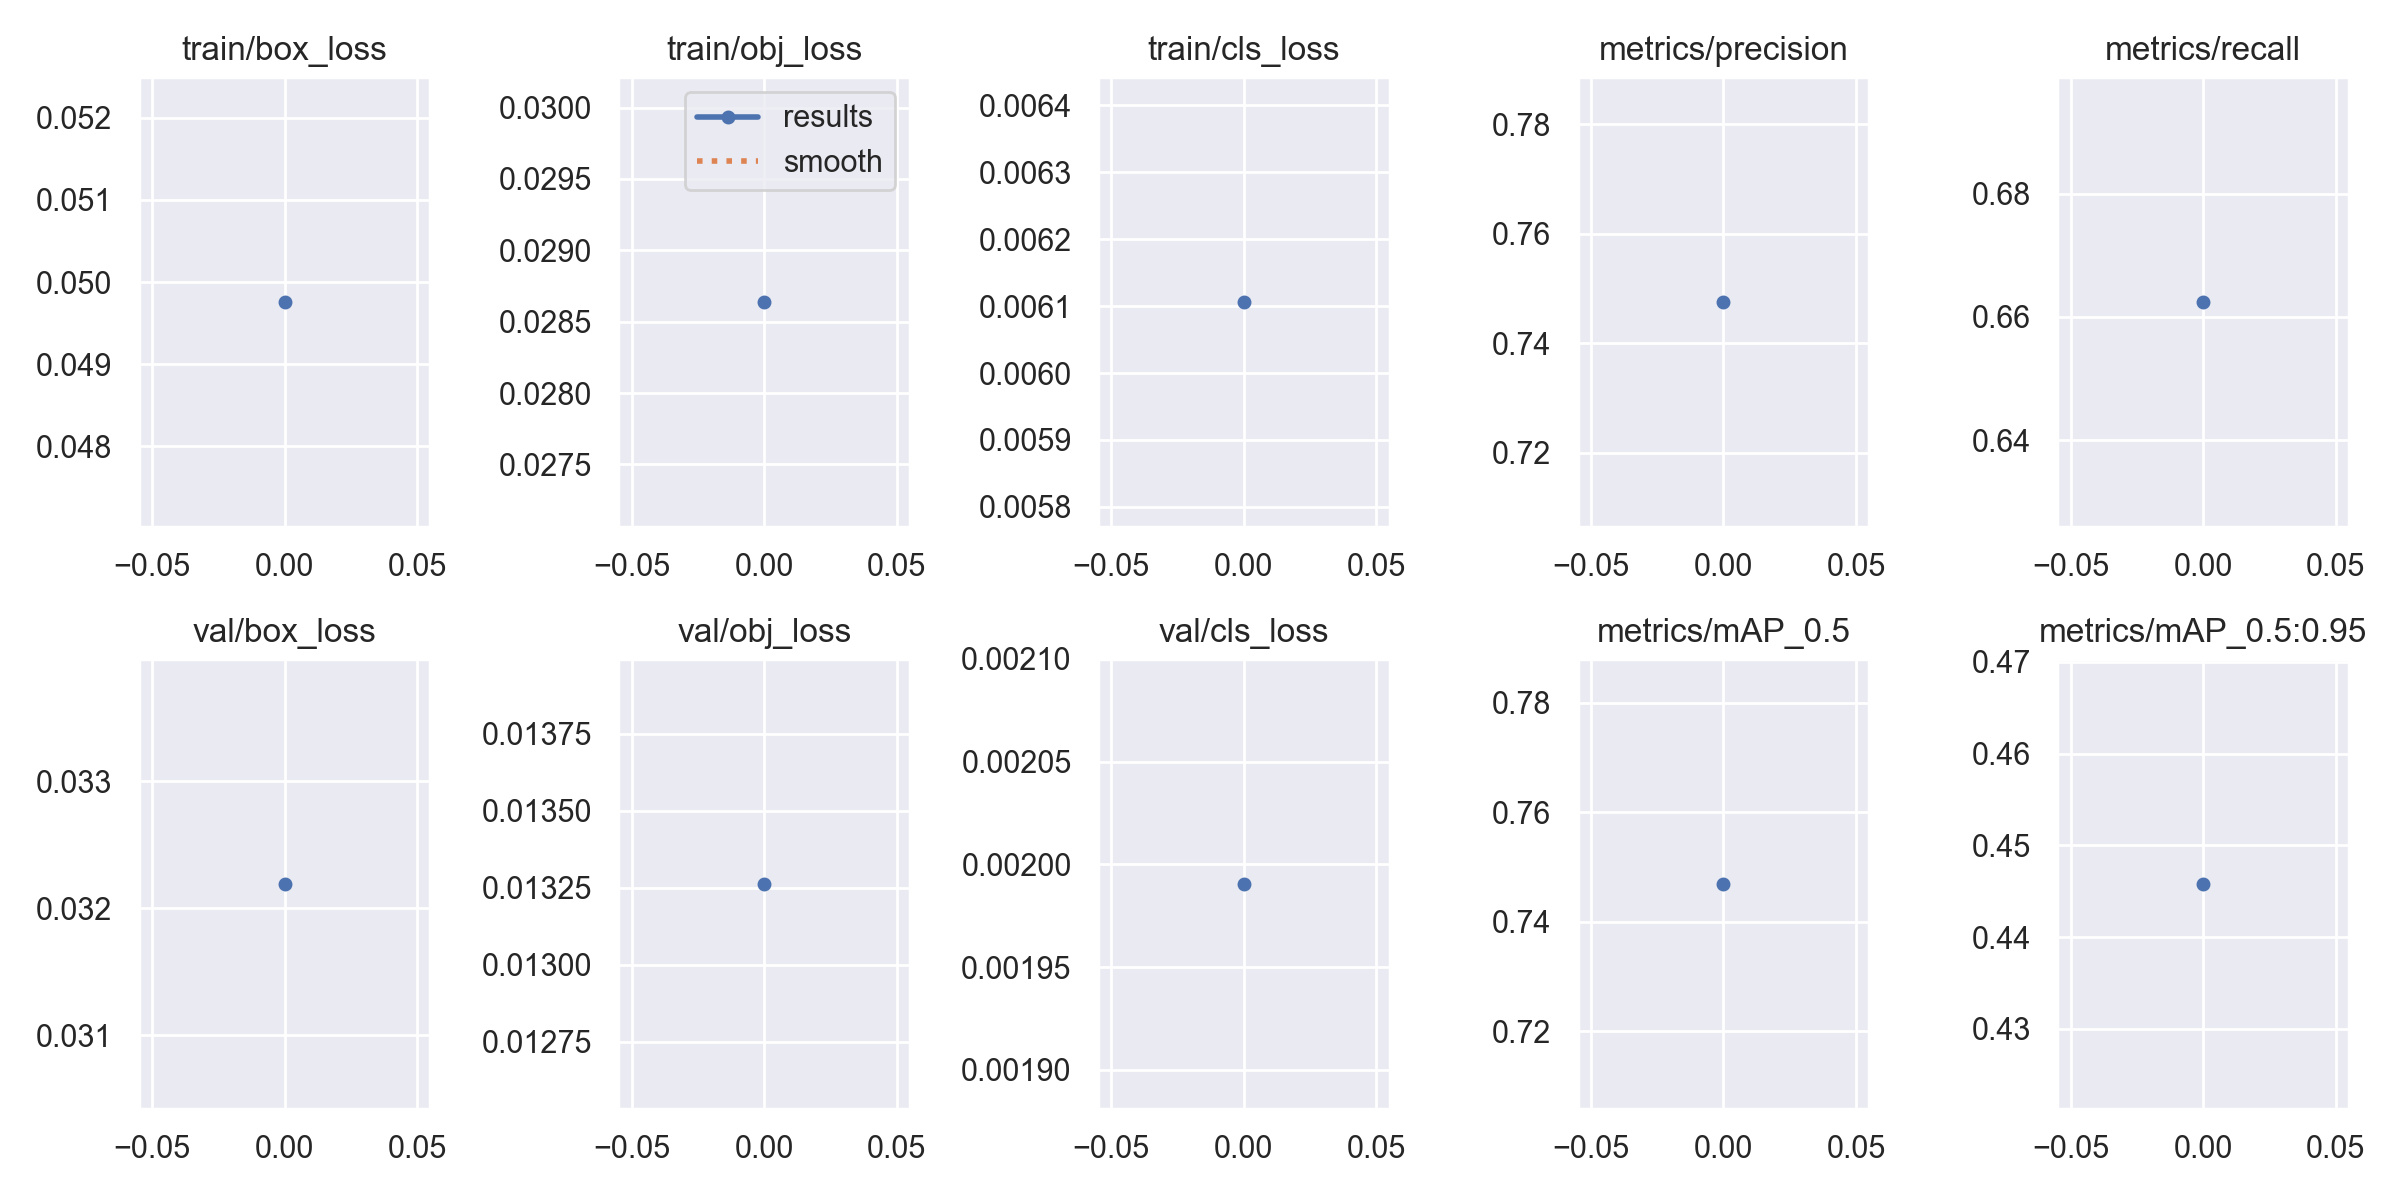

The table this chart was drawn from, first rows:
epoch, train/box_loss, train/obj_loss, train/cls_loss, metrics/precision, metrics/recall, metrics/mAP_0.5, metrics/mAP_0.5:0.95, val/box_loss, val/obj_loss, val/cls_loss, x/lr0, x/lr1, x/lr2
0, 0.04976, 0.02864, 0.006106, 0.7476, 0.6625, 0.747, 0.4458, 0.03219, 0.01326, 0.001991, 0.07, 0.003333, 0.003333
